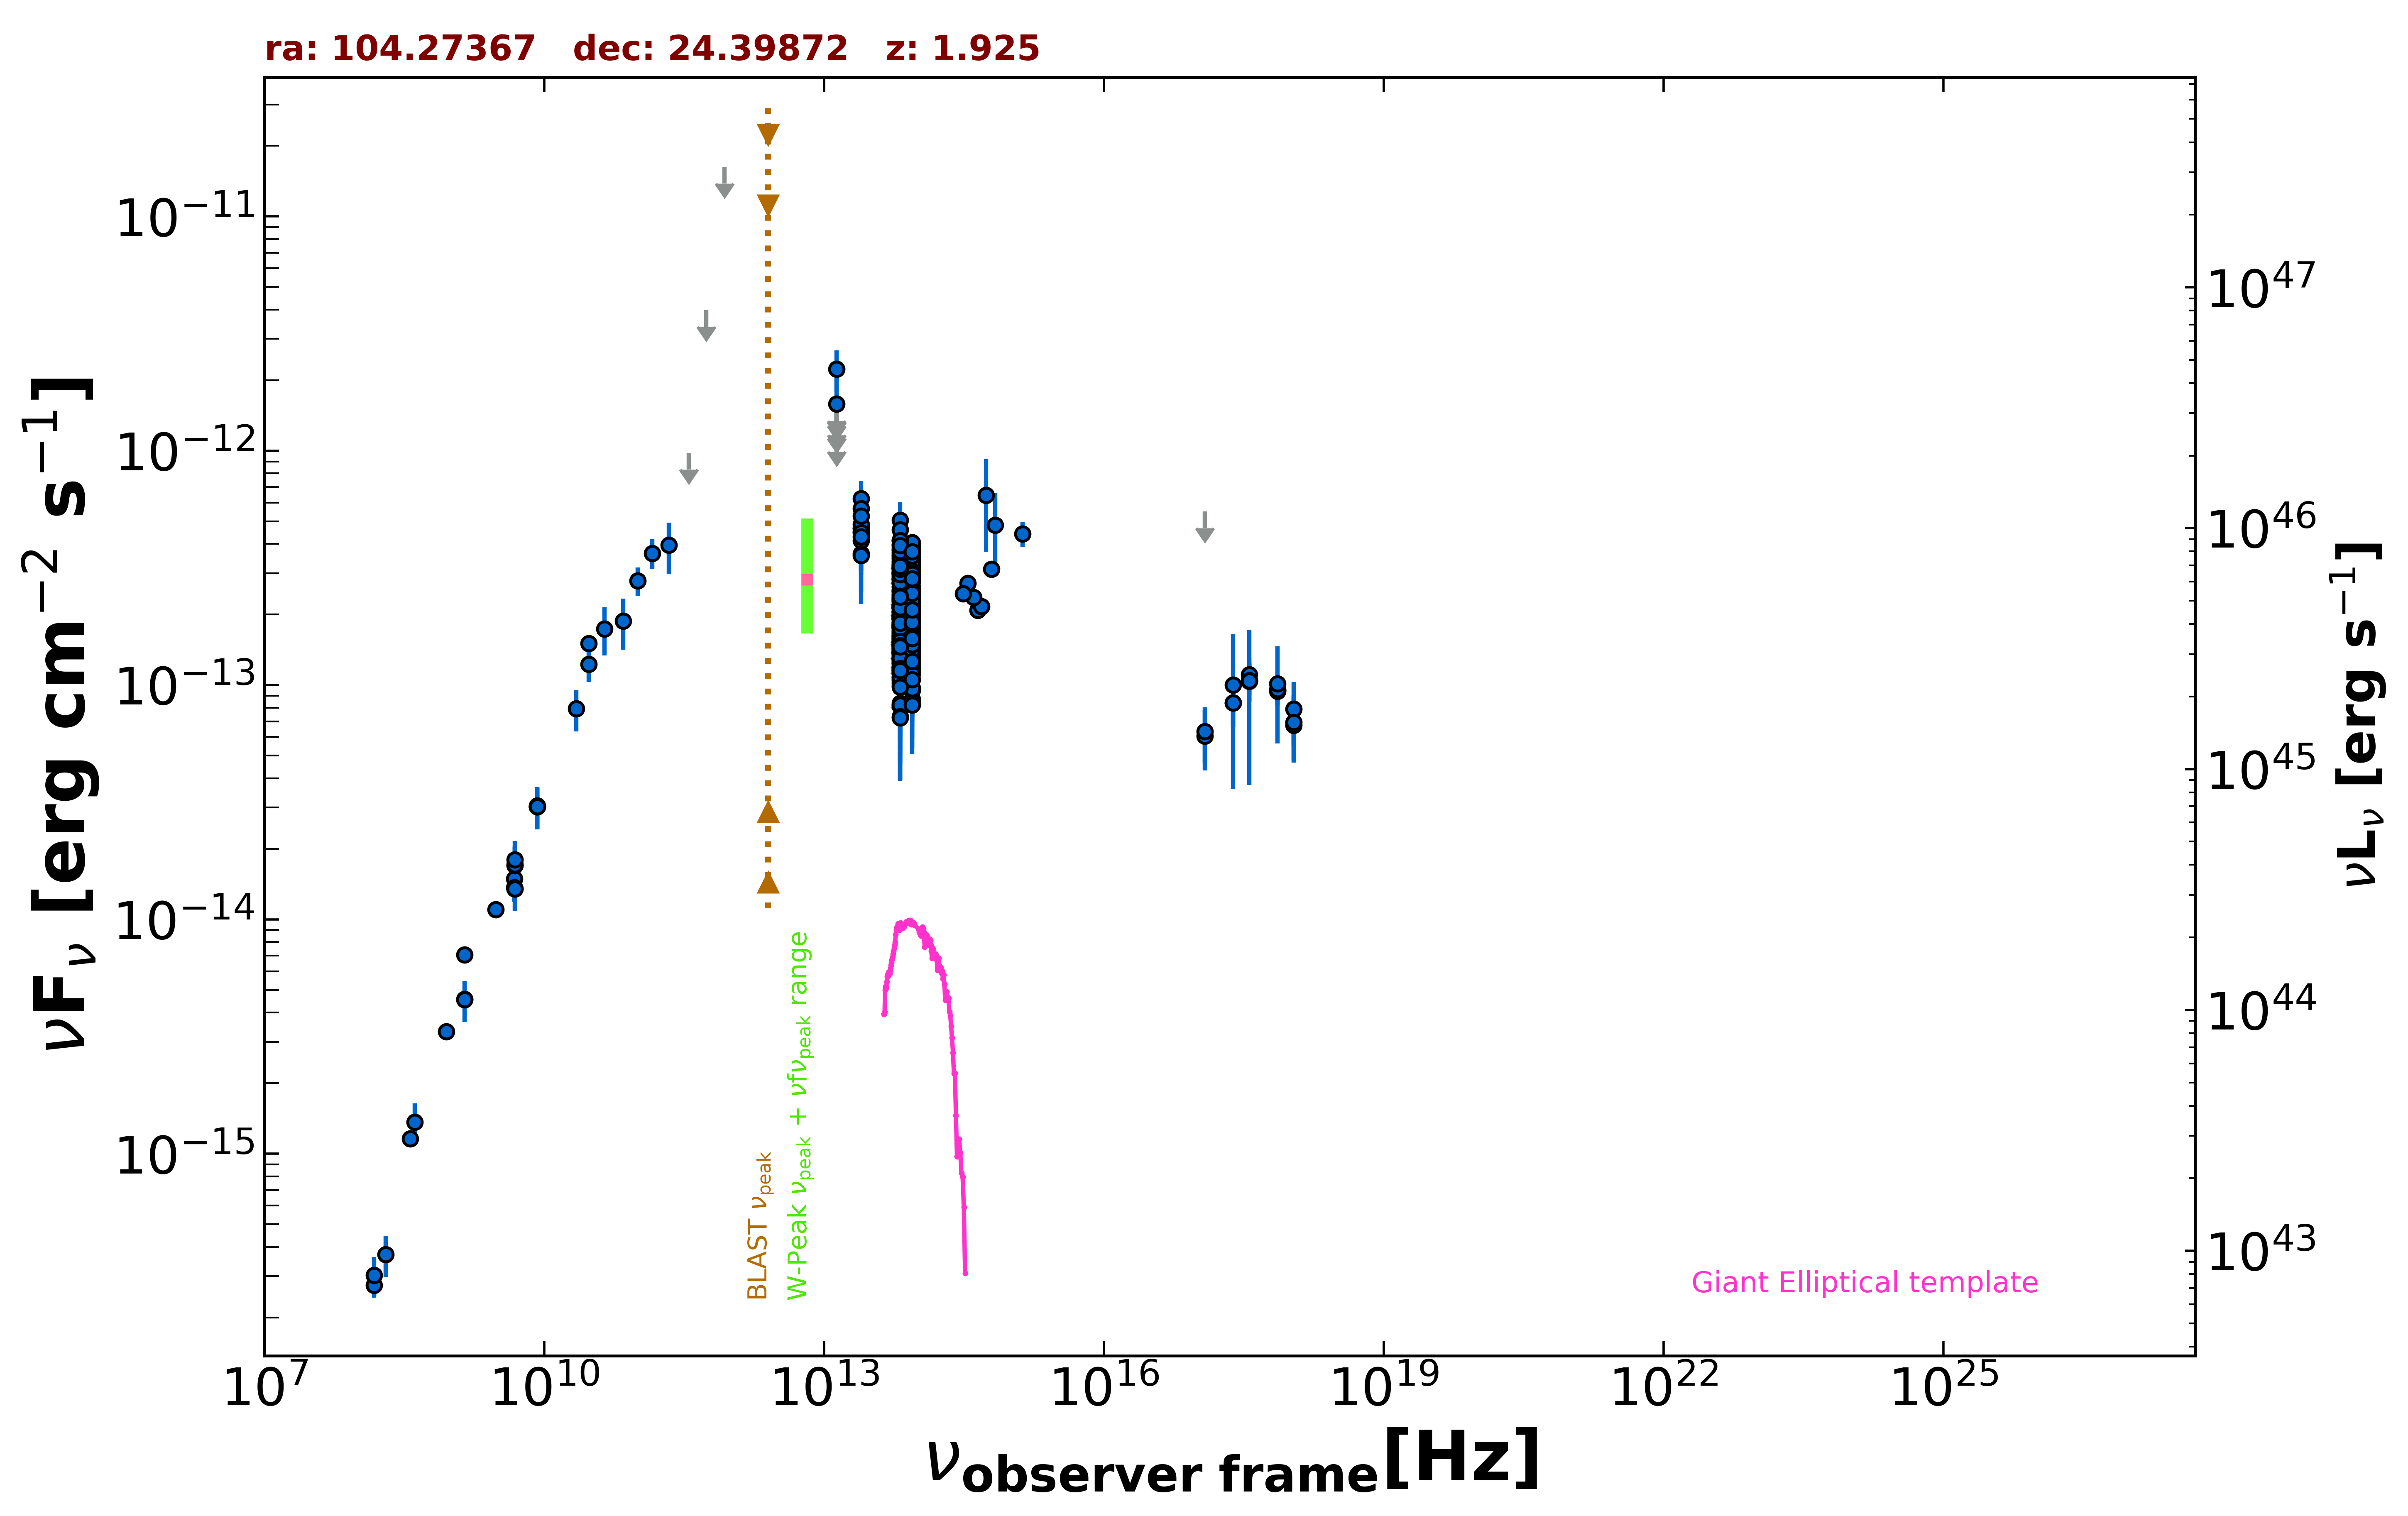

The data file committed next to this chart (first rows):
freq., flux, err_flux, MJD_start, MJD_end, flag, catalog, reference
1.400e+09, 4.554e-15, 1.370e-16, 55000, 55000, , NVSS, Condon et al. 1998  AJ  115  1693
8.870e+08, 3.315e-15, 2.370e-16, 55000, 55000, , RACS, Hale et al. 2021  PASA  38  e058
3.000e+09, 1.101e-14, 4.000e-17, 55000, 55000, , VLASSQL, Gordon et al. 2021  ApJS  255  30
2.418e+17, 8.413e-14, 1.788e-14, 54234, 54716, , 1OUSX, Giommi et al. in preparation
3.627e+17, 1.036e-13, 1.920e-14, 54234, 54716, , 1OUSX, Giommi et al. in preparation
7.253e+17, 9.508e-14, 1.250e-14, 54234, 54716, , 1OUSX, Giommi et al. in preparation
1.088e+18, 6.725e-14, 2.062e-14, 54234, 54716, , 1OUSX, Giommi et al. in preparation
7.253e+17, 9.411e-14, 1.281e-14, 55000, 55000, , 2SXPS, Evans et al. 2020  ApJS  247  54
1.209e+17, 6.067e-14, 1.750e-14, 55000, 55000, , 2SXPS, Evans et al. 2020  ApJS  247  54
3.627e+17, 1.106e-13, 2.030e-14, 55000, 55000, , 2SXPS, Evans et al. 2020  ApJS  247  54
1.088e+18, 7.902e-14, 2.397e-14, 55000, 55000, , 2SXPS, Evans et al. 2020  ApJS  247  54
1.500e+08, 2.748e-16, 2.790e-17, 55000, 55000, , TGSS150, Intema et al. 2017  A&A  598  A781
8.400e+09, 3.024e-14, 0.000e+00, 55000, 55000, , CRATES, Healey et al. 2007  ApJS  171  61
4.800e+09, 1.488e-14, 1.340e-15, 55000, 55000, , GB6, Gregory et al. 1996  ApJS  103  427
4.800e+09, 1.368e-14, 1.820e-15, 55000, 55000, , GB87, Gregory et al. 1992  VizieR  VIII/14/j20…
4.850e+09, 1.353e-14, 0.000e+00, 55000, 55000, , NORTH20, White and Becker  1992  ApJS  79  331
1.400e+09, 7.056e-15, 0.000e+00, 55000, 55000, , NORTH20, White and Becker  1992  ApJS  79  331
3.650e+08, 1.157e-15, 0.000e+00, 55000, 55000, , NORTH20, White and Becker  1992  ApJS  79  331
3.000e+10, 1.505e-13, 1.080e-14, 55000, 55000, , PCCS2, 30 GHz The Planck Collaboration 2018  A&…
3.000e+10, 1.227e-13, 1.980e-14, 55000, 55000, , PCNT, The Planck Collaboration 2018  A&A  619 …
4.400e+10, 1.739e-13, 4.035e-14, 55000, 55000, , PCNT, The Planck Collaboration 2018  A&A  619 …
7.000e+10, 1.876e-13, 4.630e-14, 55000, 55000, , PCNT, The Planck Collaboration 2018  A&A  619 …
1.000e+11, 2.781e-13, 3.880e-14, 55000, 55000, , PCNT, The Planck Collaboration 2018  A&A  619 …
1.430e+11, 3.652e-13, 5.315e-14, 55000, 55000, , PCNT, The Planck Collaboration 2018  A&A  619 …
2.170e+11, 3.962e-13, 9.725e-14, 55000, 55000, , PCNT, The Planck Collaboration 2018  A&A  619 …
3.530e+11, 9.771e-13, 0.000e+00, 55000, 55000, UL, PCNT, The Planck Collaboration 2018  A&A  619 …
5.450e+11, 3.977e-12, 0.000e+00, 55000, 55000, UL, PCNT, The Planck Collaboration 2018  A&A  619 …
8.570e+11, 1.625e-11, 0.000e+00, 55000, 55000, UL, PCNT, The Planck Collaboration 2018  A&A  619 …
8.817e+13, 2.016e-13, 2.500e-15, 55000, 55000, , UNWISE, Schlafly et al. 2019  ApJS  240  30
6.517e+13, 1.966e-13, 3.800e-15, 55000, 55000, , UNWISE, Schlafly et al. 2019  ApJS  240  30
8.817e+13, 2.473e-13, 8.650e-15, 55000, 55000, , WISE, Wright et al. 2010  AJ  140  1868
6.517e+13, 2.716e-13, 1.125e-14, 55000, 55000, , WISE, Wright et al. 2010  AJ  140  1868
2.498e+13, 4.685e-13, 4.365e-14, 55000, 55000, , WISE, Wright et al. 2010  AJ  140  1868
1.363e+13, 9.981e-13, 1.671e-13, 55000, 55000, , WISE, Wright et al. 2010  AJ  140  1868
8.817e+13, 1.714e-13, 2.585e-14, 57106, 57106, , NEOWISE, Mainzer et al. 2014  ApJ  792  30
6.517e+13, 1.291e-13, 3.938e-14, 57106, 57106, , NEOWISE, Mainzer et al. 2014  ApJ  792  30
8.817e+13, 1.211e-13, 3.000e-14, 57105, 57105, , NEOWISE, Mainzer et al. 2014  ApJ  792  30
6.517e+13, 1.900e-13, 4.040e-14, 57105, 57105, , NEOWISE, Mainzer et al. 2014  ApJ  792  30
8.817e+13, 1.443e-13, 2.555e-14, 57105, 57105, , NEOWISE, Mainzer et al. 2014  ApJ  792  30
6.517e+13, 1.573e-13, 4.025e-14, 57105, 57105, , NEOWISE, Mainzer et al. 2014  ApJ  792  30
8.817e+13, 1.749e-13, 2.375e-14, 57106, 57106, , NEOWISE, Mainzer et al. 2014  ApJ  792  30
6.517e+13, 1.201e-13, 3.519e-14, 57106, 57106, , NEOWISE, Mainzer et al. 2014  ApJ  792  30
8.817e+13, 1.990e-13, 2.760e-14, 57106, 57106, , NEOWISE, Mainzer et al. 2014  ApJ  792  30
6.517e+13, 1.590e-13, 4.650e-14, 57106, 57106, , NEOWISE, Mainzer et al. 2014  ApJ  792  30
8.817e+13, 1.512e-13, 2.875e-14, 57106, 57106, , NEOWISE, Mainzer et al. 2014  ApJ  792  30
6.517e+13, 1.528e-13, 4.480e-14, 57106, 57106, , NEOWISE, Mainzer et al. 2014  ApJ  792  30
8.817e+13, 1.594e-13, 3.385e-14, 57106, 57106, , NEOWISE, Mainzer et al. 2014  ApJ  792  30
6.517e+13, 8.254e-14, 3.596e-14, 57106, 57106, , NEOWISE, Mainzer et al. 2014  ApJ  792  30
8.817e+13, 1.560e-13, 2.425e-14, 57105, 57105, , NEOWISE, Mainzer et al. 2014  ApJ  792  30
6.517e+13, 8.141e-14, 4.193e-14, 57105, 57105, , NEOWISE, Mainzer et al. 2014  ApJ  792  30
8.817e+13, 1.883e-13, 3.030e-14, 57106, 57106, , NEOWISE, Mainzer et al. 2014  ApJ  792  30
6.517e+13, 1.696e-13, 4.050e-14, 57106, 57106, , NEOWISE, Mainzer et al. 2014  ApJ  792  30
8.817e+13, 1.405e-13, 2.405e-14, 57106, 57106, , NEOWISE, Mainzer et al. 2014  ApJ  792  30
6.517e+13, 1.408e-13, 0.000e+00, 57106, 57106, UL, NEOWISE, Mainzer et al. 2014  ApJ  792  30
8.817e+13, 1.822e-13, 3.170e-14, 58399, 58399, , NEOWISE, Mainzer et al. 2014  ApJ  792  30
6.517e+13, 1.029e-13, 4.480e-14, 58399, 58399, , NEOWISE, Mainzer et al. 2014  ApJ  792  30
8.817e+13, 1.770e-13, 4.025e-14, 58398, 58398, , NEOWISE, Mainzer et al. 2014  ApJ  792  30
6.517e+13, 1.246e-13, 3.749e-14, 58398, 58398, , NEOWISE, Mainzer et al. 2014  ApJ  792  30
8.817e+13, 3.513e-13, 8.595e-14, 58398, 58398, , NEOWISE, Mainzer et al. 2014  ApJ  792  30
6.517e+13, 1.305e-13, 4.598e-14, 58398, 58398, , NEOWISE, Mainzer et al. 2014  ApJ  792  30
... 492 more rows
